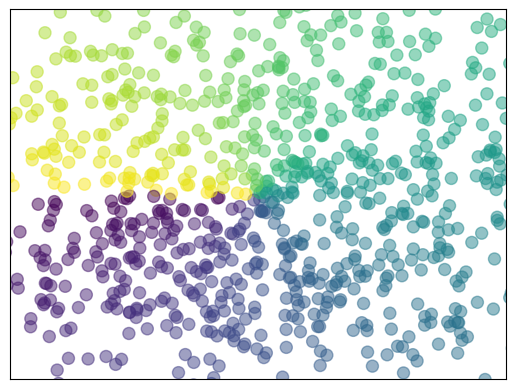

Source code (Python):
# -*- encoding: utf-8 -*-
"""
@File       : 7.Scatter散点图.py
@Time       : 2020/9/30 18:44
[redacted]
@Software   : PyCharm
"""


import matplotlib.pyplot as plt
import numpy as np

n = 1024
X = np.random.normal(0, 1, n)
Y = np.random.normal(0, 1, n)
T = np.arctan2(Y, X)

plt.scatter(X, Y, c=T, s=75, alpha=0.5)
# plt.scatter(np.arange(5), np.arange(5))

plt.xlim((-1.5, 1.5))
plt.ylim((-1.5, 1.5))
plt.xticks(())
plt.yticks(())

plt.show()
